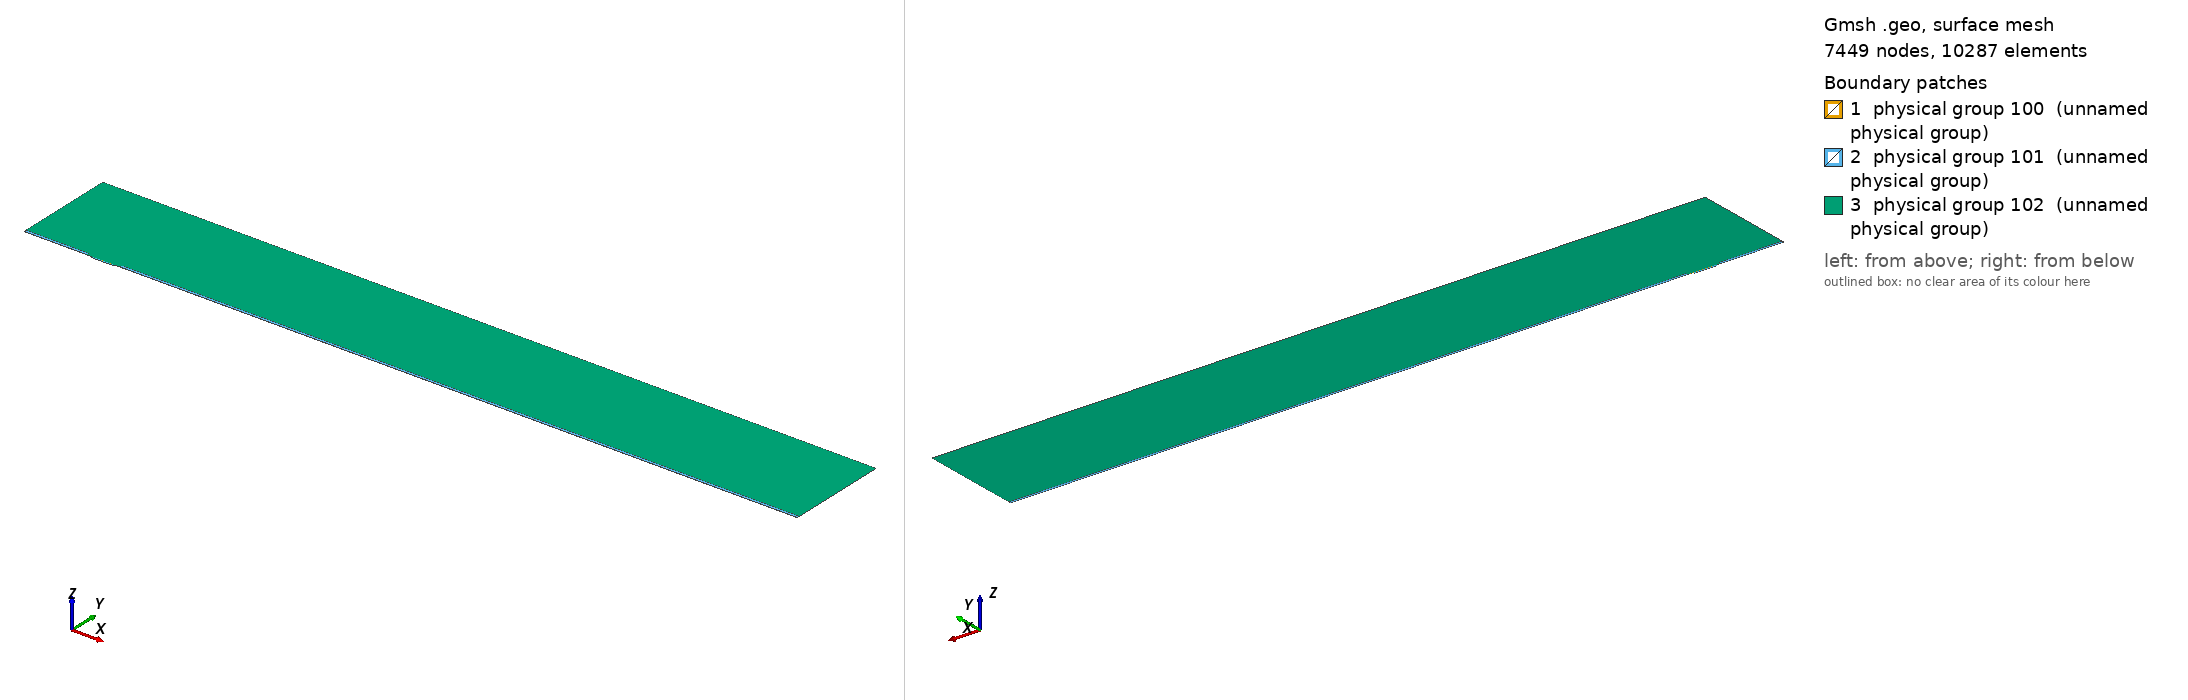

Gmsh geometry script, surface-meshed: 7449 nodes, 10287 surface elements. Boundary patches (legend numbers): 1 physical group 100 (unnamed physical group), 2 physical group 101 (unnamed physical group), 3 physical group 102 (unnamed physical group). Left view from above one corner, right view from below the opposite corner. Legend entries are the model's physical surfaces. The drawing asked Gmsh for element sizes between 1% and 20% of the model's largest extent; the script's own settings can give other sizes.

=== mesh.geo (drawn) ===
// Macro parameters
deltaStar = 1;
D = 2 * deltaStar; // depth of the gap 
W = 33 * deltaStar; // width of the gap
r = 8; // length of non-constant quads upstream and downstream of the gap
s = 8; // length of non-constant quads left and right inside the gap
BL = 0.25 * deltaStar; // height of the second layer of quad elements
BL_upper = 3.5 * deltaStar; // height of the third layer of quad elements
x0 = 100 * deltaStar; // x distance from inflow to gap
lengthOutflow = 1000 * deltaStar; // length after the gap
x3 = W + lengthOutflow; // last point of the domain
height = 150 * deltaStar; // height of the triangular region
triagHeightRegion_inflow = height - BL - BL_upper; // height of the triangular region

// Micro parameters
dx = 0.05; // dx of square elements near the leading and trailing edge of the gap (most resolution-demanding points in the domain)
size_triag_v_top = 32; // size of the elements in the upper triangular region

// All the value below are between 0 and 1. =1  means the elements are all equal in size. Avoid using values very close to 1, because we dividing by log(p) in the formula.
dy_in_v_right = 1.5; // heighest quad in the upper layer of quads, in the right part of the gap
dy_in_v_left = 1.75; // heighest quad in the upper layer of quads, in the left part of the gap
//p_in_v_right = (W / 2 - dy_in_v_right) / (W / 2 - dx); // densitiy concentration of elements inside the gap, vertically, near the right wall.
//p_in_v_left = (W / 2 - dy_in_v_left) / (W / 2 - dx); // densitiy concentration of elements inside the gap, vertically, near the left wall.
// fit (check the file scripts/fit_gmsh.py for more details)
p_in_v_left = 1.04645449 - 0.72589797/(W - 5.47760158)^0.49073995; // densitiy concentration of elements inside the gap, vertically, near the left wall.
p_in_v_right = 1.01007546 - 1.01562315/(W - 1.82092136)^0.74948754; // densitiy concentration of elements inside the gap, vertically, near the right wall.
p_in_h = 0.9; // densitiy concentration of elements inside the gap, horizontally. 

p_out_h = 0.5; // densitiy concentration of elements outside the gap, horizontally.
p_out_h_upper = 0.4; // densitiy concentration of elements outside the gap, horizontally on the upper layer of quads
p_out_v_inflow_dense = 0.8; // densitiy concentration of elements outside the gap, vertically, near the inflow and the gap
p_out_v_inflow_sparse = 0.99; // densitiy concentration of elements outside the gap, vertically, near the inflow and far from the gap
p_out_v_outflow_dense = 0.9; // densitiy concentration of elements outside the gap, vertically, near the outflow and the gap
p_out_v_outflow_sparse = 0.995; // densitiy concentration of elements outside the gap, vertically, near the outflow and far from the gap
p_triag_h_inflow = 0.8; // densitiy concentration of elements in the triangular region of the domain, horizontally.
p_triag_h_outflow = p_triag_h_inflow; // densitiy concentration of elements in the triangular region of the domain, horizontally.

enlarge_triag_inflow = 1.1; // heigher the value, larger the elements in the triangular region near the inflow
enlarge_triag_outflow = 1.1; // heigher the value, larger the elements in the triangular region near the outflow

// Automated parameters 
a_in_v_right = dx / (W / 2);
a_in_v_left = dx / (W / 2);
a_in_h = dx / (D / 2);
a_out_h = dx / BL;
a_out_v_inflow_dense = dx / r;
a_out_v_outflow_dense = dx / r;

// for the derivation of the formula, see file 20250123_gmshFormula.md in the docs folder
N_in_v_right = Ceil( Log (a_in_v_right / (1 - p_in_v_right + a_in_v_right * p_in_v_right)) / Log(p_in_v_right) );
N_in_v_left = Ceil( Log (a_in_v_left / (1 - p_in_v_left + a_in_v_left * p_in_v_left)) / Log(p_in_v_left) );
N_in_h = Ceil( Log (a_in_h / (1 - p_in_h + a_in_h * p_in_h)) / Log(p_in_h) );
N_out_h = Ceil( Log (a_out_h / (1 - p_out_h + a_out_h * p_out_h)) / Log(p_out_h) ) + 1; // + 1 is to correct the fact that the distance is too small to properly approximate the dx length
N_out_v_inflow_dense = Ceil( Log (a_out_v_inflow_dense / (1 - p_out_v_inflow_dense + a_out_v_inflow_dense * p_out_v_inflow_dense)) / Log(p_out_v_inflow_dense) );
N_out_v_outflow_dense = Ceil( Log (a_out_v_outflow_dense / (1 - p_out_v_outflow_dense + a_out_v_outflow_dense * p_out_v_outflow_dense)) / Log(p_out_v_outflow_dense) );

p_for_a_out_v_inflow_sparse_computation = p_out_v_inflow_dense;
p_for_a_out_v_outflow_sparse_computation = (p_out_v_outflow_dense + p_out_v_outflow_dense) / 2;
a_out_v_inflow_sparse = r / (x0 - r) * (1 - p_for_a_out_v_inflow_sparse_computation) / (1 - p_for_a_out_v_inflow_sparse_computation^(N_out_v_inflow_dense + 1));
a_out_v_outflow_sparse = r / (lengthOutflow - r) * (1 - p_for_a_out_v_outflow_sparse_computation) / (1 - p_for_a_out_v_outflow_sparse_computation^(N_out_v_outflow_dense + 1));

N_out_v_inflow_sparse = Ceil( Log(a_out_v_inflow_sparse / (1 - p_out_v_inflow_sparse + a_out_v_inflow_sparse * p_out_v_inflow_sparse)) / Log(p_out_v_inflow_sparse) );
N_out_v_outflow_sparse = Ceil( Log(a_out_v_outflow_sparse / (1 - p_out_v_outflow_sparse + a_out_v_outflow_sparse * p_out_v_outflow_sparse)) / Log(p_out_v_outflow_sparse) );


// second layer of quads
a_out_h_upper = (BL) / (BL_upper) * (1 - p_out_h) / (1 - p_out_h^(N_out_h + 1));
N_out_h_upper = Ceil( Log(a_out_h_upper / (1 - p_out_h_upper + a_out_h_upper * p_out_h_upper)) / Log(p_out_h_upper) );

// ---------------------------
// for triangular region
// ---------------------------
a_triag_h_inflow = (BL_upper) / (triagHeightRegion_inflow) * (1 - p_out_h_upper) / (1 - p_out_h_upper^(N_out_h_upper + 1));
a_triag_h_outflow = a_triag_h_inflow;
N_triag_v_top = Ceil( (x3 + x0) / size_triag_v_top ); // we assume p_triag_v = 1, otherwise the formula is different
N_triag_h_inflow = Ceil( Log(a_triag_h_inflow / (1 - p_triag_h_inflow + a_triag_h_inflow * p_triag_h_inflow)) / Log(p_triag_h_inflow) );
N_triag_h_outflow = Ceil( Log(a_triag_h_outflow / (1 - p_triag_h_outflow + a_triag_h_outflow * p_triag_h_outflow)) / Log(p_triag_h_outflow) );
N_triag_h_inflow = Ceil( N_triag_h_inflow / enlarge_triag_inflow );
N_triag_h_outflow = Ceil( N_triag_h_outflow / enlarge_triag_outflow );

Point(1) = {-x0, 0, 0};
Point(2) = {0,0,0};
Point(3) = {0,-D,0};
Point(4) = {W,-D,0};
Point(5) = {W,0,0};
Point(6) = {x3,0,0};
Point(8) = {x3,height,0};
Point(7) = {x3,BL,0};
Point(9) = {-x0,height,0};
Point(10) = {-x0,BL,0};
Point(11) = {0,BL,0};
Point(12) = {W,BL,0};
Point(13) = {W/2,0,0};
Point(14) = {W/2,BL,0};
Point(15) = {0,-D/2,0};
Point(16) = {W/2,-D,0};
Point(17) = {W,-D/2,0};
Point(18) = {-r,0,0};
Point(19) = {-r,BL,0};
Point(20) = {W + r,0,0};
Point(21) = {W + r,BL,0};
Point(22) = {-x0,BL+BL_upper,0};
Point(23) = {-r,BL+BL_upper,0};
Point(24) = {W + r,BL+BL_upper,0};
Point(25) = {x3,BL+BL_upper,0};

Line(1) = {1,18};
Line(2) = {2,15};
Line(3) = {3,16};
Line(4) = {4,17};
Line(5) = {5,20};
Line(6) = {6,7};
Line(7) = {7,25};
Line(8) = {8,9};
Line(9) = {9,22};
Line(10) = {10,19};
Line(11) = {10,1};
Line(12) = {11,14};
Line(13) = {12,21};
Line(14) = {2,13};
Line(15) = {15,3};
Line(16) = {16,4};
Line(17) = {17,5};
Line(18) = {13,5};
Line(19) = {14,12};
Line(20) = {18,2};
Line(21) = {20,6};
Line(22) = {21,7};
Line(23) = {19,11};
Line(24) = {22,10};
Line(25) = {25,8};
Line(26) = {25,24};
Line(27) = {22,23};
Line(28) = {23,19};
Line(29) = {24,21};

// outer quads
Curve Loop(1) = {5, 21, 6, -22, -13, -19, -12, -23, -10, 11, 1, 20, 14, 18};
Plane Surface(1) = {1};

// inside gap
Curve Loop(2) = {2, 15, 3, 16, 4, 17, -18, -14};
Plane Surface(2) = {2};

// triangular region
Curve Loop(3) = {23, 12, 19, 13, -29, -26, 25, 8, 9, 27, 28};
Plane Surface(3) = {3};

// 3rd layer of quads
Curve Loop(4) = {-24, 27, 28,-10};
Curve Loop(5) = {-29, -26, -7, -22};

Plane Surface(4) = {4};
Plane Surface(5) = {5};


// This defines the surfaces that will be meshed with quad elements
Transfinite Surface {1} = {1, 6, 7, 10};
Transfinite Surface {2} = {3, 4, 5, 2}; // number '2' must match the number '2' of plane surface
Transfinite Surface {4} = {19, 23, 22, 10};
Transfinite Surface {5} = {7, 25, 24, 21};

Transfinite Curve {18, 16, 19} = N_in_v_right Using Progression p_in_v_right;
Transfinite Curve {-14, -3, -12} = N_in_v_left Using Progression p_in_v_left;

Transfinite Curve {-2, 15, 17, -4} = N_in_h Using Progression p_in_h;


Transfinite Curve {11, -6} = N_out_h Using Progression p_out_h;
Transfinite Curve {24, 28, 29, -7} = N_out_h_upper Using Progression p_out_h_upper;
Transfinite Curve {10, 1, 27} = N_out_v_inflow_sparse Using Progression p_out_v_inflow_sparse;
Transfinite Curve {20, 23} = N_out_v_inflow_dense Using Progression p_out_v_inflow_dense;
Transfinite Curve {-21, -22, 26} = N_out_v_outflow_sparse Using Progression p_out_v_outflow_sparse;
Transfinite Curve {-5, -13} = N_out_v_outflow_dense Using Progression p_out_v_outflow_dense;

Recombine Surface {1, 2, 4, 5};

// for triangluar region
Transfinite Curve {8} = N_triag_v_top Using Progression 1;
Transfinite Curve {-25} = N_triag_h_outflow Using Progression p_triag_h_outflow;
Transfinite Curve {9} = N_triag_h_inflow Using Progression p_triag_h_inflow;


// defining boundary
Physical Curve(1) = {9,24,11}; // inlet
Physical Curve(2) = {7,25,6}; // outlet
Physical Curve(3) = {8}; // top
Physical Curve(4) = {1, 20, 2, 15, 3, 16, 4, 17, 5, 21}; // wall


Physical Surface(100) = {1};
Physical Surface(101) = {2, 4, 5};
Physical Surface(102) = {3};
